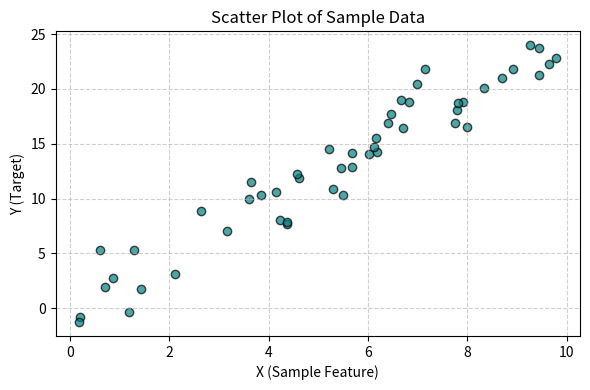

Python code for this plot:
# Experiment 9: Scatter Plot Using Sample Data
import matplotlib.pyplot as plt
import numpy as np

np.random.seed(0)
x = np.random.rand(50) * 10
y = 2.5 * x + np.random.randn(50) * 2

plt.figure(figsize=(6, 4))
plt.scatter(x, y, color='teal', alpha=0.7, edgecolors='black')
plt.xlabel('X (Sample Feature)')
plt.ylabel('Y (Target)')
plt.title('Scatter Plot of Sample Data')
plt.grid(True, linestyle='--', alpha=0.6)
plt.tight_layout()
plt.show()
